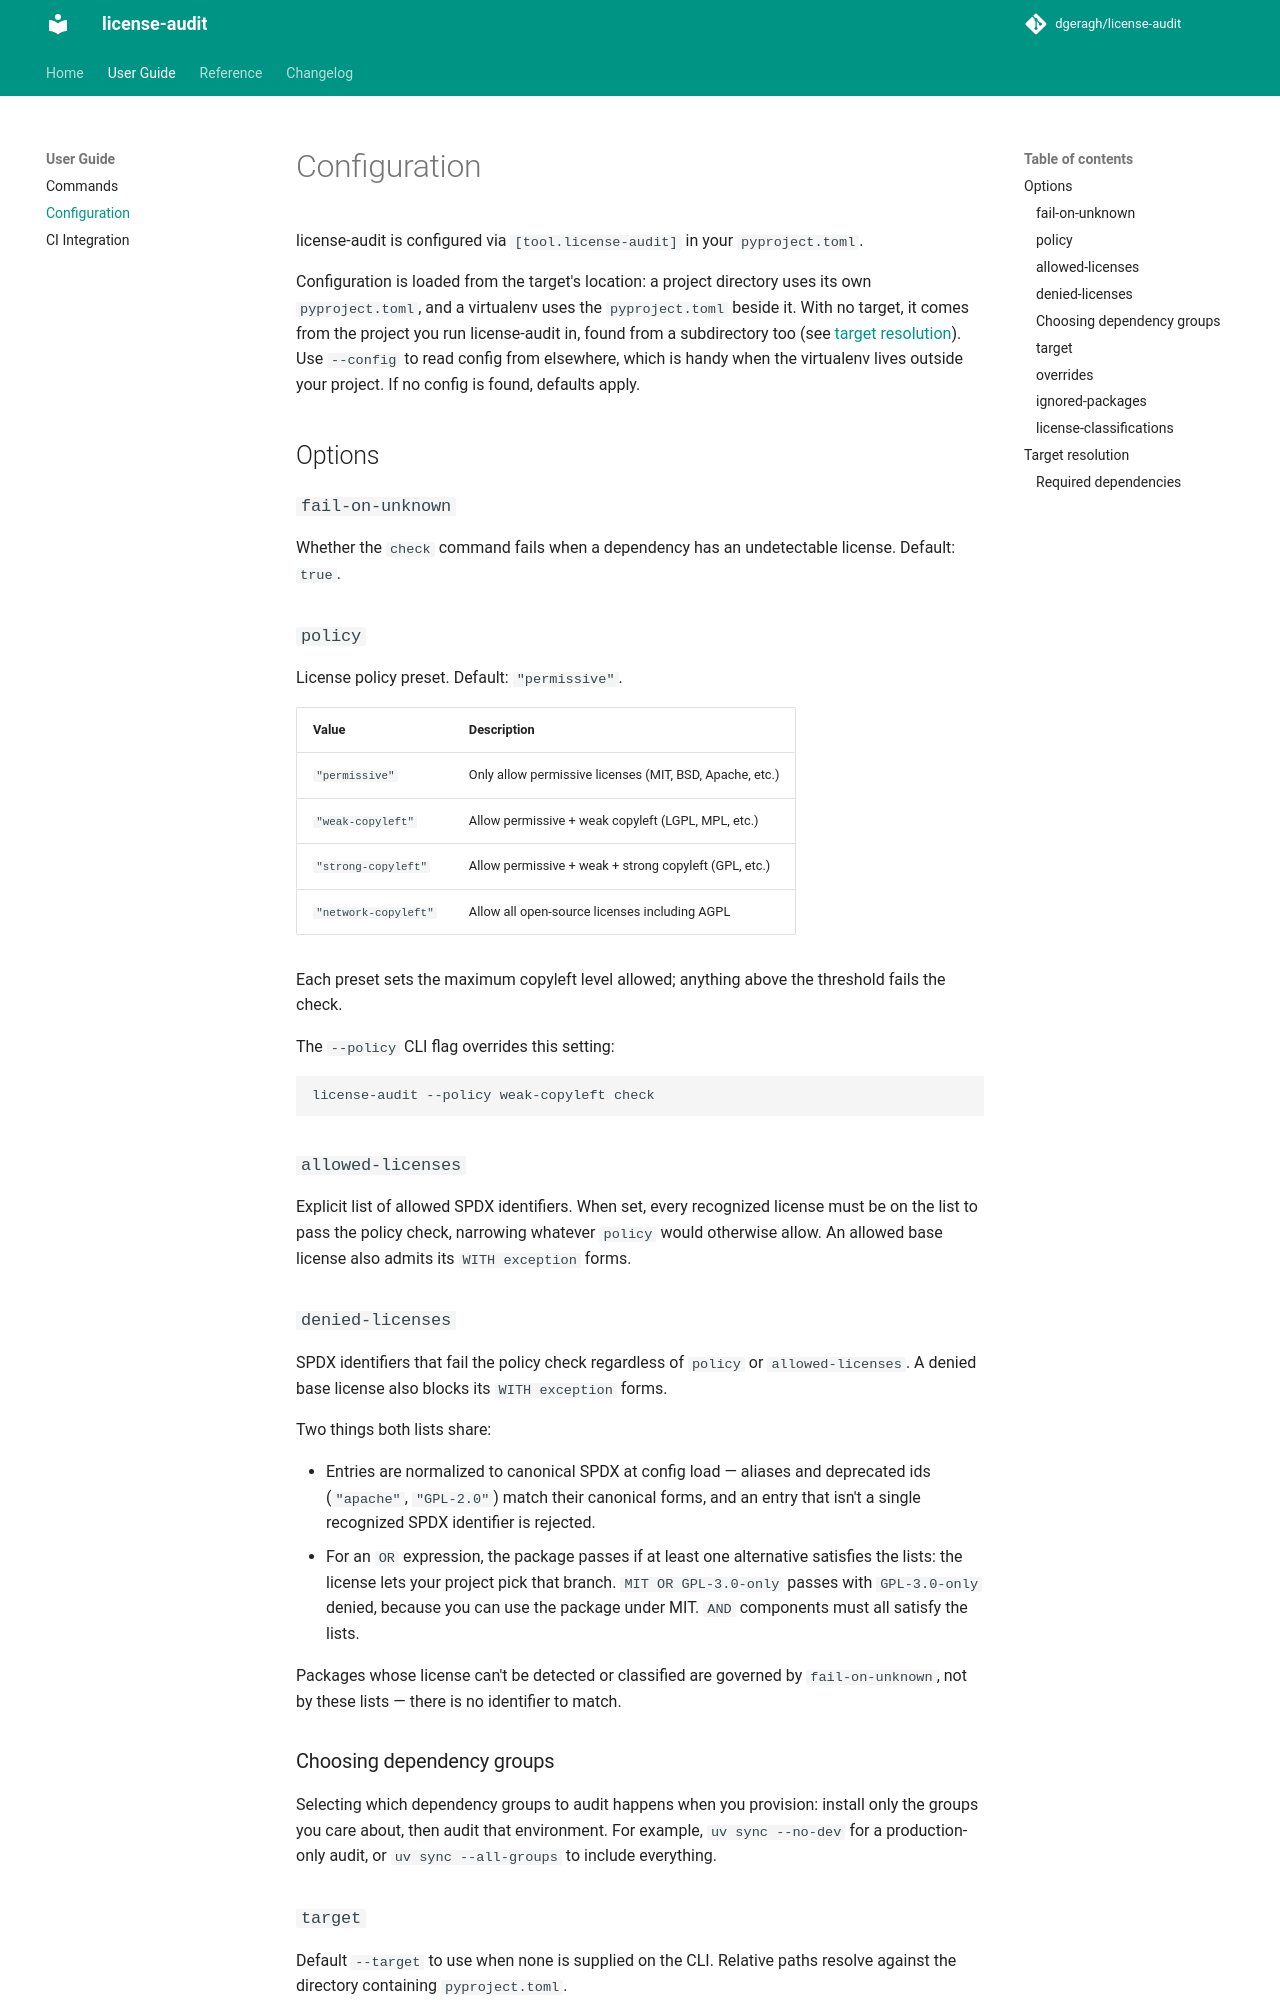

repository: dgeragh/license-audit · page: 0.15.0/user-guide/configuration/index.html · generator: mkdocs

# Configuration

license-audit is configured via `[tool.license-audit]` in your `pyproject.toml`. Keys are spelled in kebab-case as shown below; any other key, `fail_on_unknown` included, is an error.

Configuration is loaded from the target's location: a project directory uses its own `pyproject.toml`, and a virtualenv uses the `pyproject.toml` beside it. With no target, it comes from the project you run license-audit in, found from a subdirectory too (see [target resolution](#target-resolution)). Use `--config` to read config from elsewhere, which is handy when the virtualenv lives outside your project. If no config is found, defaults apply.

## Options

### `fail-on-unknown`

Whether the `check` command fails when a dependency has an undetectable license, as a TOML boolean (`true` or `false`). Default: `true`.

### `policy`

License policy preset. Default: `"permissive"`.

| Value | Description |
|-------|-------------|
| `"permissive"` | Only allow permissive licenses (MIT, BSD, Apache, etc.) |
| `"weak-copyleft"` | Allow permissive + weak copyleft (LGPL, MPL, etc.) |
| `"strong-copyleft"` | Allow permissive + weak + strong copyleft (GPL, etc.) |
| `"network-copyleft"` | Allow all open-source licenses including AGPL |

Each preset sets the maximum copyleft level allowed; anything above the threshold fails the check.

The `--policy` CLI flag overrides this setting:

```bash
license-audit --policy weak-copyleft check
```

### `allowed-licenses`

Explicit list of allowed SPDX identifiers. When set, every recognized license must be on the list to pass the policy check, narrowing whatever `policy` would otherwise allow. An allowed base license also admits its `WITH exception` forms.

### `denied-licenses`

SPDX identifiers that fail the policy check regardless of `policy` or `allowed-licenses`. A denied base license also blocks its `WITH exception` forms.

Two things both lists share:

- Entries are normalized to canonical SPDX at config load: aliases and deprecated ids (`"apache"`, `"GPL-2.0"`) match their canonical forms, and an entry that isn't a single recognized SPDX identifier is rejected.
- For an `OR` expression, the package passes if at least one alternative satisfies the lists: the license lets your project pick that branch. `MIT OR GPL-3.0-only` passes with `GPL-3.0-only` denied, because you can use the package under MIT. `AND` components must all satisfy the lists.

Packages whose license can't be detected or classified are governed by `fail-on-unknown`, not by these lists, since there is no identifier to match.

### Choosing dependency groups

Selecting which dependency groups to audit happens when you provision: install only the groups you care about, then audit that environment. For example, `uv sync --no-dev` for a production-only audit, or `uv sync --all-groups` to include everything.

### `target`

Default `--target` to use when none is supplied on the CLI. Relative paths resolve against the directory containing `pyproject.toml`.

```toml
[tool.license-audit]
target = "."
```

The CLI `--target` flag overrides this setting:

```bash
license-audit --target /path/to/other check
```

When `target` is unset and `--target` is omitted, license-audit looks for the project's environment itself (see "Target resolution" below).

### `overrides`

Manual license assignments for packages where auto-detection fails.

```toml
[tool.license-audit.overrides]
my-internal-package = "MIT"
dual-licensed-pkg = "Apache-2.0 OR MIT"
```

Values must be valid SPDX license expressions. Common aliases are normalized to their canonical SPDX form (`"apache"` becomes `Apache-2.0`); a value that can't be normalized is rejected at config load. For a license with no SPDX equivalent, use `license-classifications` instead.
